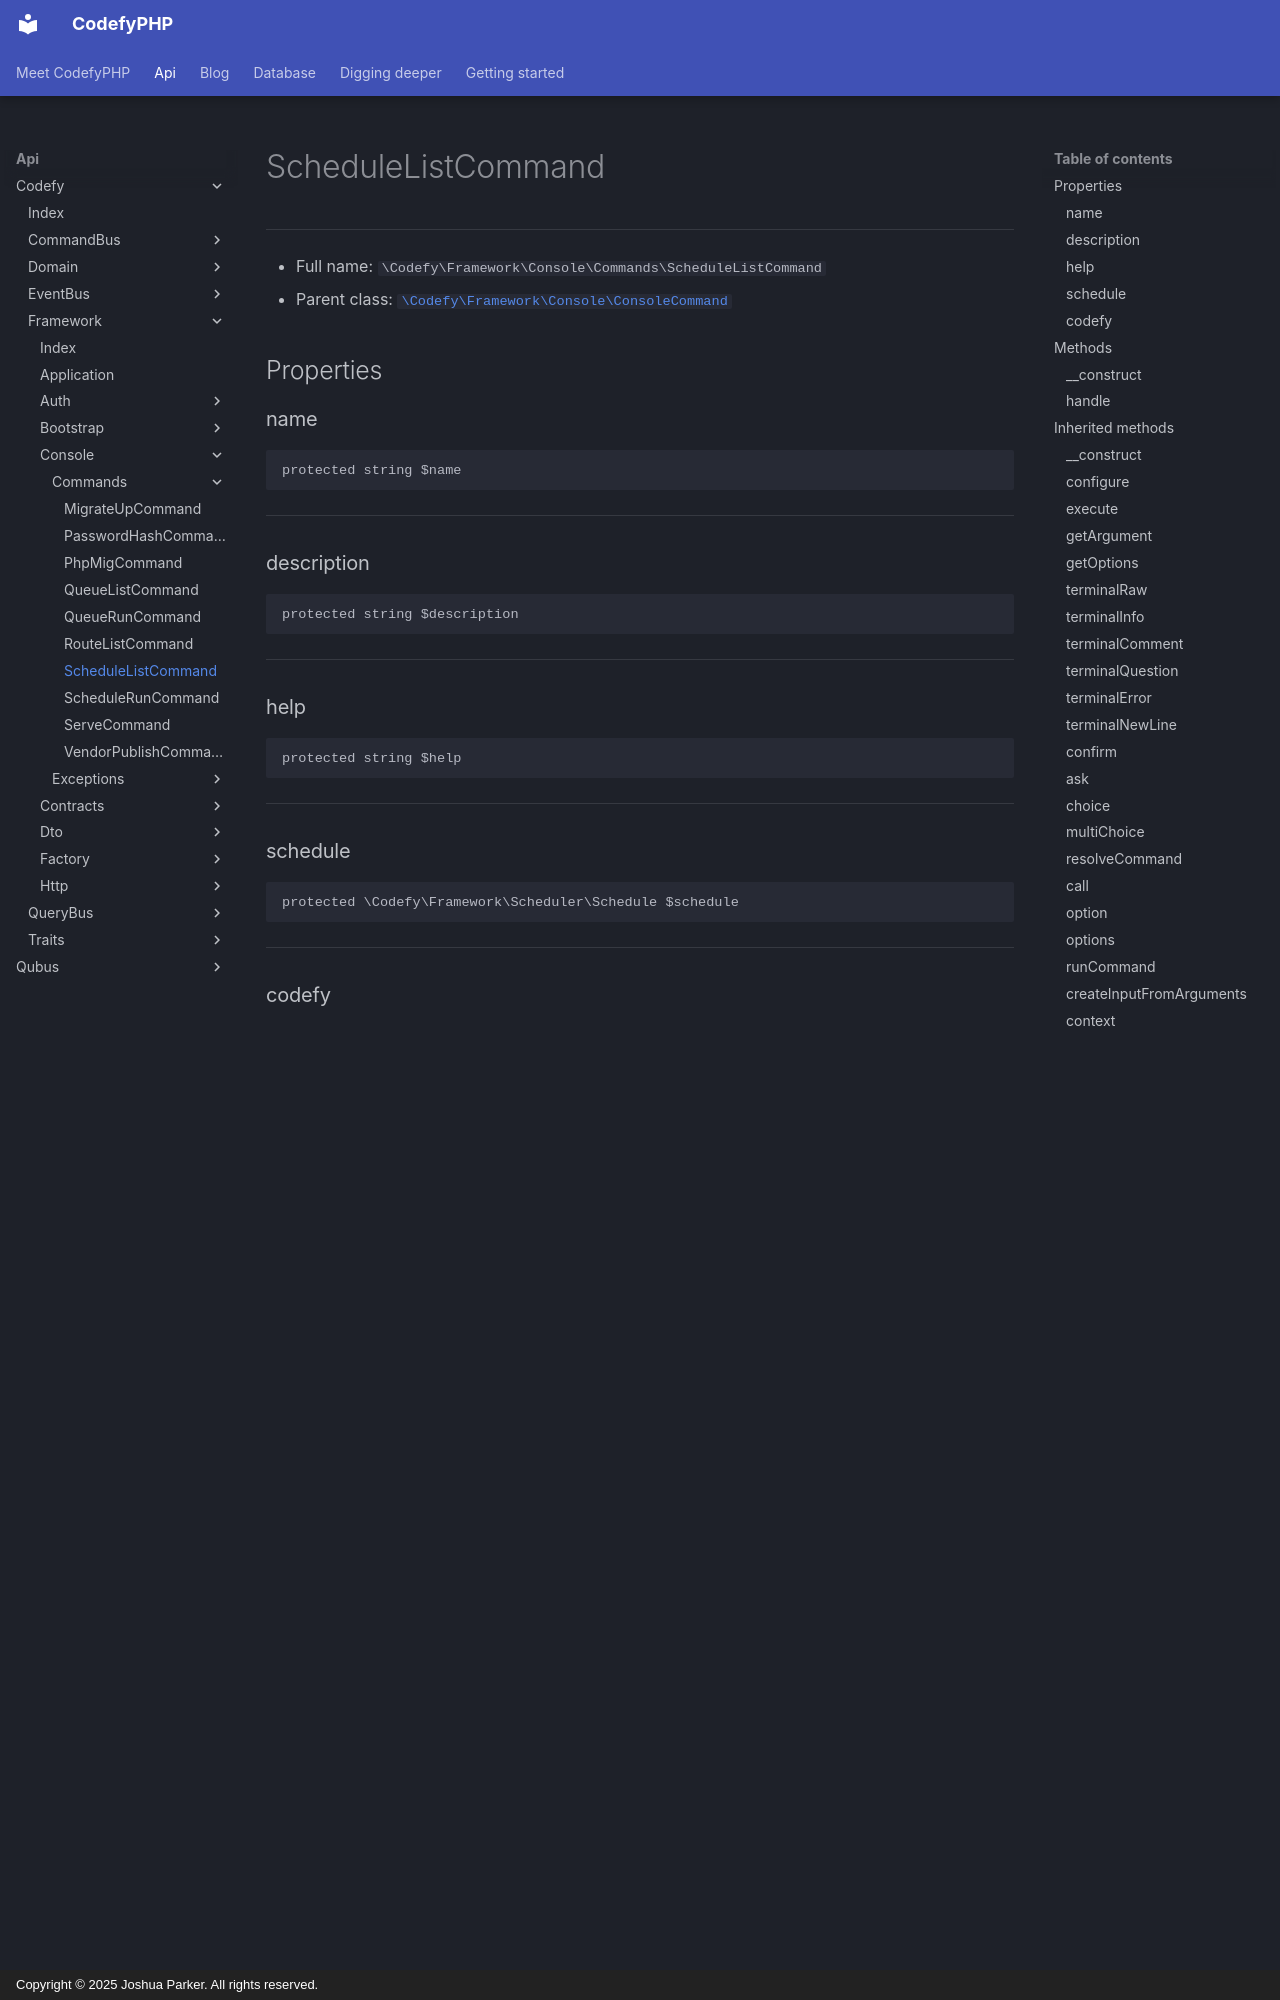

repository: codefyphp/docs · page: api/Codefy/Framework/Console/Commands/ScheduleListCommand/index.html · generator: mkdocs · copyright: Copyright © 2025 Joshua Parker. All rights reserved.

# ScheduleListCommand

***

* Full name: `\Codefy\Framework\Console\Commands\ScheduleListCommand`
* Parent class: [`\Codefy\Framework\Console\ConsoleCommand`](../ConsoleCommand.md)

## Properties

### name

```php
protected string $name
```

***

### description

```php
protected string $description
```

***

### help

```php
protected string $help
```

***

### schedule

```php
protected \Codefy\Framework\Scheduler\Schedule $schedule
```

***

### codefy

```php
protected \Codefy\Framework\Application $codefy
```

***

## Methods

### __construct

```php
public __construct(\Codefy\Framework\Scheduler\Schedule $schedule, \Codefy\Framework\Application $codefy): mixed
```

**Parameters:**

| Parameter   | Type                                     | Description |
|-------------|------------------------------------------|-------------|
| `$schedule` | **\Codefy\Framework\Scheduler\Schedule** |             |
| `$codefy`   | **\Codefy\Framework\Application**        |             |

***

### handle

```php
public handle(): int
```

**Throws:**

- [`Exception`](../../../../Exception.md)

***

## Inherited methods

### __construct

```php
public __construct(\Codefy\Framework\Application $codefy): mixed
```

**Parameters:**

| Parameter | Type                              | Description |
|-----------|-----------------------------------|-------------|
| `$codefy` | **\Codefy\Framework\Application** |             |

***

### configure

Configure commands.

```php
protected configure(): void
```

***
